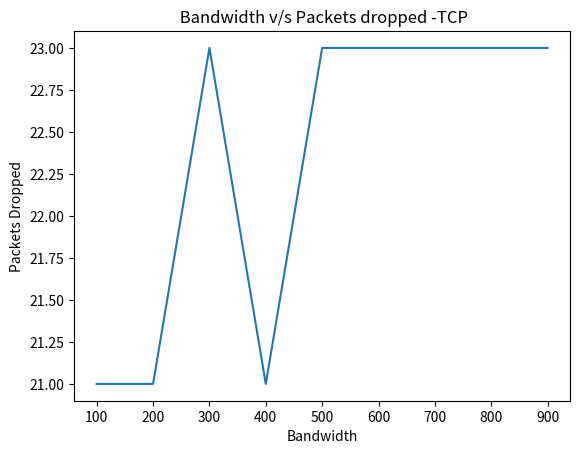

The matplotlib source for this figure:
import matplotlib.pyplot as plt
x = [100,200,300,400,500,900]
y = [21,21,23,21,23,23]
plt.title(" Bandwidth v/s Packets dropped -TCP")
plt.xlabel("Bandwidth")
plt.ylabel("Packets Dropped")
plt.plot(x,y)
plt.show()